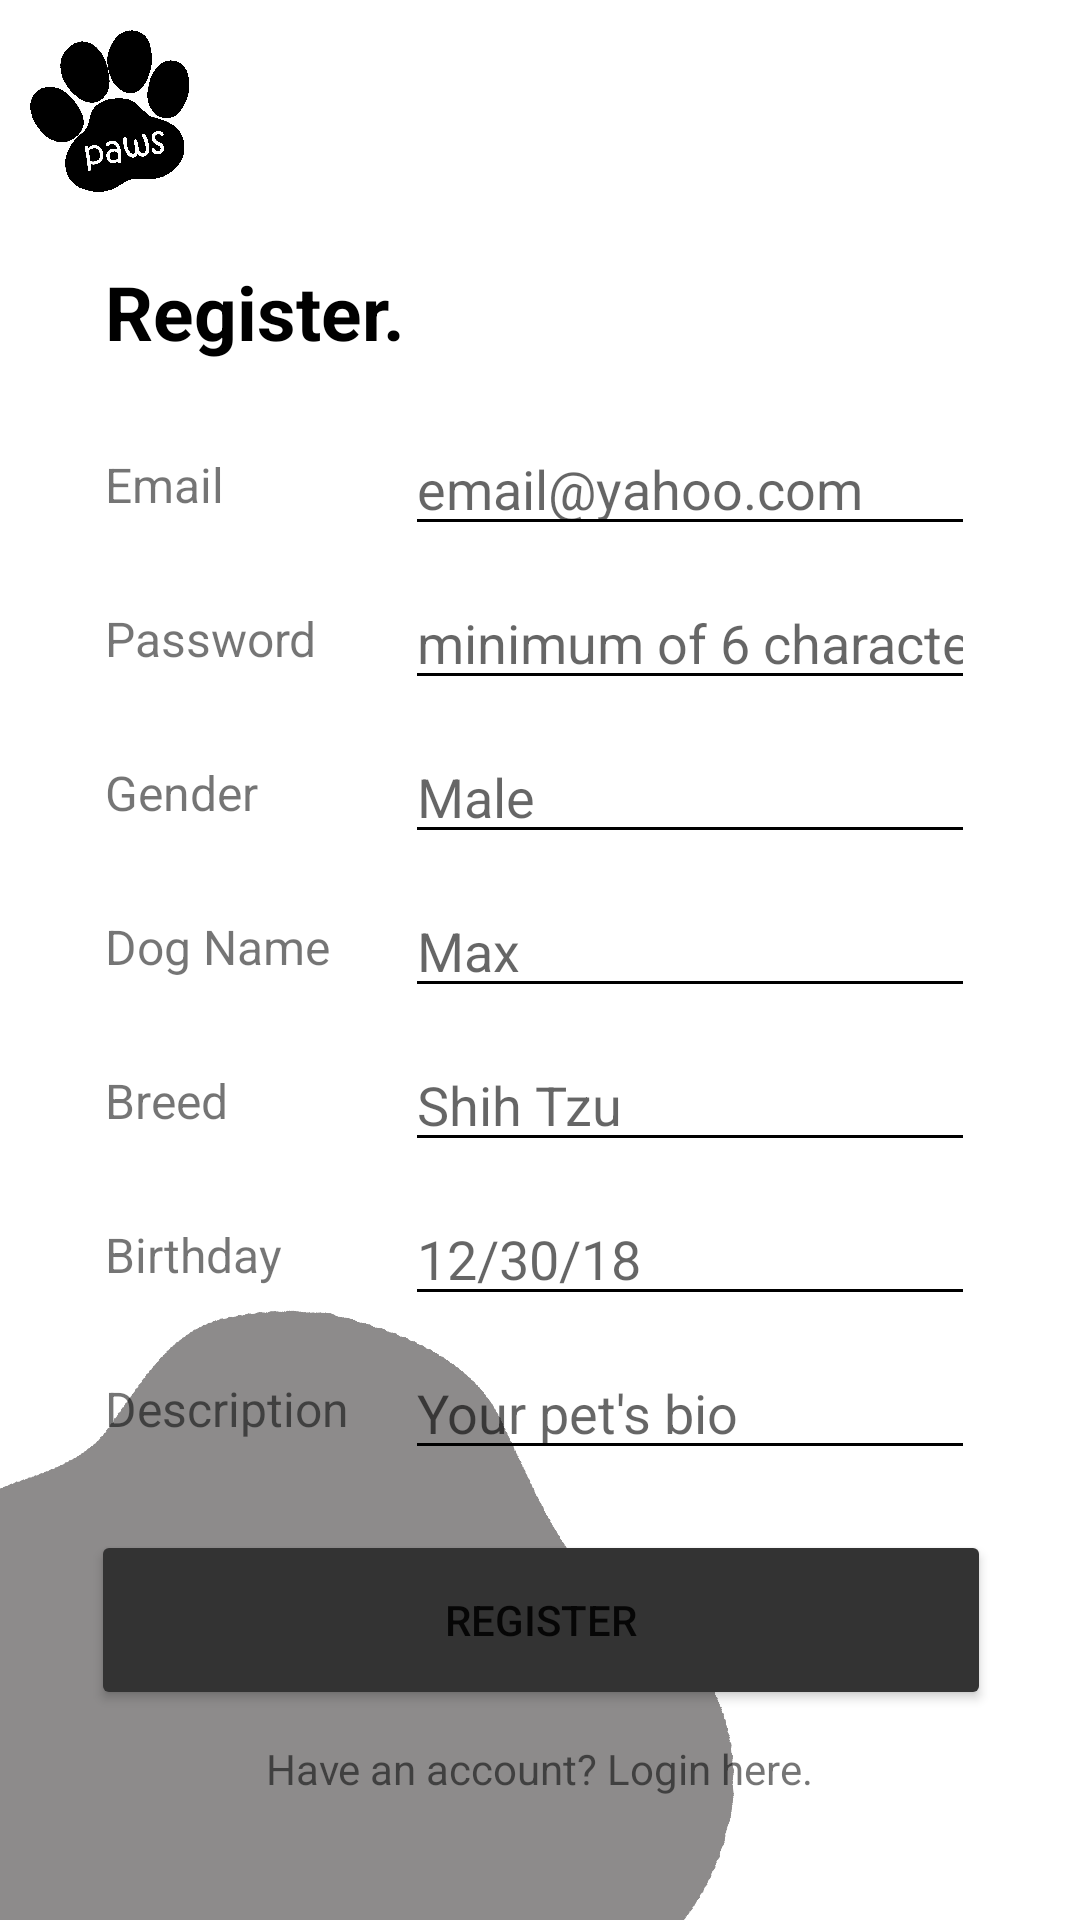

Write the Android layout XML for this screen, with the resource values it uses.
<!-- AndroidManifest.xml: application theme Theme.MCOPaws.NoActionBar -->
<!-- res/layout/activity_register.xml -->
<?xml version="1.0" encoding="utf-8"?>
<androidx.constraintlayout.widget.ConstraintLayout xmlns:android="http://schemas.android.com/apk/res/android"
    xmlns:app="http://schemas.android.com/apk/res-auto"
    xmlns:tools="http://schemas.android.com/tools"
    android:layout_width="match_parent"
             android:layout_height="match_parent">

    <ImageView
        android:id="@+id/iv_pawsbg_profile"
        android:layout_width="250dp"
        android:layout_height="wrap_content"
        android:adjustViewBounds="true"
        app:layout_constraintBottom_toBottomOf="parent"
        app:layout_constraintStart_toStartOf="parent"
        app:srcCompat="@drawable/design_3" />

    <TextView
        android:id="@+id/tv_register_title"
        android:layout_width="wrap_content"
        android:layout_height="wrap_content"
        android:layout_marginTop="15dp"
        android:text="Register."
        android:textColor="#000000"
        android:textSize="25sp"
        android:textStyle="bold"
        app:layout_constraintStart_toStartOf="@+id/gl_left_resgister"
        app:layout_constraintTop_toTopOf="@+id/gl_top_register" />

    <androidx.constraintlayout.widget.Guideline
        android:id="@+id/gl_left_resgister"
        android:layout_width="wrap_content"
        android:layout_height="wrap_content"
        android:orientation="vertical"
        app:layout_constraintGuide_begin="35dp" />

    <androidx.constraintlayout.widget.Guideline
        android:id="@+id/gl_right_register"
        android:layout_width="wrap_content"
        android:layout_height="wrap_content"
        android:orientation="vertical"
        app:layout_constraintGuide_end="35dp" />

    <androidx.constraintlayout.widget.Guideline
        android:id="@+id/gl_top_register"
        android:layout_width="wrap_content"
        android:layout_height="wrap_content"
        android:orientation="horizontal"
        app:layout_constraintGuide_begin="72dp" />

    <EditText
        android:id="@+id/et_email_register"
        android:layout_width="0dp"
        android:layout_height="wrap_content"
        android:layout_marginTop="20dp"
        android:backgroundTint="#000000"
        android:ems="10"
        android:hint="email@yahoo.com"
        android:inputType="textEmailAddress"
        android:textColorHighlight="#000000"
        android:textColorLink="#000000"
        app:layout_constraintEnd_toStartOf="@+id/gl_right_register"
        app:layout_constraintStart_toEndOf="@+id/tv_email_register"
        app:layout_constraintTop_toBottomOf="@+id/tv_register_title" />

    <EditText
        android:id="@+id/et_name_register"
        android:layout_width="0dp"
        android:layout_height="wrap_content"
        android:layout_marginTop="10dp"
        android:backgroundTint="#000000"
        android:ems="10"
        android:hint="Max"
        android:inputType="text"
        android:textColorHighlight="#000000"
        android:textColorLink="#000000"
        app:layout_constraintEnd_toStartOf="@+id/gl_right_register"
        app:layout_constraintHorizontal_bias="0.0"
        app:layout_constraintStart_toEndOf="@+id/tv_name_register"
        app:layout_constraintTop_toBottomOf="@+id/et_gender_register" />

    <EditText
        android:id="@+id/et_gender_register"
        android:layout_width="0dp"
        android:layout_height="wrap_content"
        android:layout_marginTop="10dp"
        android:backgroundTint="#000000"
        android:editable="false"
        android:ems="10"
        android:hint="Male"
        android:inputType="none"
        android:textColorHighlight="#000000"
        android:textColorLink="#000000"
        app:layout_constraintEnd_toStartOf="@+id/gl_right_register"
        app:layout_constraintHorizontal_bias="0.0"
        app:layout_constraintStart_toEndOf="@+id/tv_gender_register"
        app:layout_constraintTop_toBottomOf="@+id/et_password_register" />

    <EditText
        android:id="@+id/et_breed_register"
        android:layout_width="0dp"
        android:layout_height="wrap_content"
        android:layout_marginTop="10dp"
        android:backgroundTint="#000000"
        android:ems="10"
        android:hint="Shih Tzu"
        android:inputType="text"
        android:textColorHighlight="#000000"
        android:textColorLink="#000000"
        app:layout_constraintEnd_toStartOf="@+id/gl_right_register"
        app:layout_constraintStart_toEndOf="@+id/tv_breed_register"
        app:layout_constraintTop_toBottomOf="@+id/et_name_register" />

    <EditText
        android:id="@+id/et_description_register"
        android:layout_width="0dp"
        android:layout_height="wrap_content"
        android:layout_marginTop="10dp"
        android:backgroundTint="#000000"
        android:ems="10"
        android:hint="Your pet's bio"
        android:inputType="text"
        android:textColorHighlight="#000000"
        android:textColorLink="#000000"
        app:layout_constraintEnd_toStartOf="@+id/gl_right_register"
        app:layout_constraintStart_toEndOf="@+id/tv_description_register"
        app:layout_constraintTop_toBottomOf="@+id/et_birthday_register" />

    <EditText
        android:id="@+id/et_birthday_register"
        android:layout_width="0dp"
        android:layout_height="wrap_content"
        android:layout_marginTop="10dp"
        android:backgroundTint="#000000"
        android:editable="false"
        android:ems="10"
        android:hint="12/30/18"
        android:inputType="none"
        android:textColorHighlight="#000000"
        android:textColorLink="#000000"
        app:layout_constraintEnd_toStartOf="@+id/gl_right_register"
        app:layout_constraintStart_toEndOf="@+id/tv_birthday_register"
        app:layout_constraintTop_toBottomOf="@+id/et_breed_register" />

    <ImageView
        android:id="@+id/btn_home_logo"
        android:layout_width="60dp"
        android:layout_height="60dp"
        android:layout_marginStart="8dp"
        android:layout_marginTop="8dp"
        app:layout_constraintStart_toStartOf="parent"
        app:layout_constraintTop_toTopOf="parent"
        app:srcCompat="@drawable/logo_black" />

    <EditText
        android:id="@+id/et_password_register"
        android:layout_width="0dp"
        android:layout_height="wrap_content"
        android:layout_marginTop="10dp"
        android:backgroundTint="#000000"
        android:ems="10"
        android:hint="minimum of 6 characters"
        android:inputType="textPassword"
        android:textColorHighlight="#000000"
        android:textColorLink="#000000"
        app:layout_constraintEnd_toStartOf="@+id/gl_right_register"
        app:layout_constraintStart_toEndOf="@+id/tv_password_register"
        app:layout_constraintTop_toBottomOf="@+id/et_email_register" />

    <TextView
        android:id="@+id/tv_email_register"
        android:layout_width="100sp"
        android:layout_height="wrap_content"
        android:text="Email"
        android:textSize="16sp"
        app:layout_constraintBottom_toBottomOf="@+id/et_email_register"
        app:layout_constraintStart_toStartOf="@+id/gl_left_resgister"
        app:layout_constraintTop_toTopOf="@+id/et_email_register" />

    <TextView
        android:id="@+id/tv_gender_register"
        android:layout_width="100sp"
        android:layout_height="wrap_content"
        android:text="Gender"
        android:textSize="16sp"
        app:layout_constraintBottom_toBottomOf="@+id/et_gender_register"
        app:layout_constraintStart_toStartOf="@+id/gl_left_resgister"
        app:layout_constraintTop_toTopOf="@+id/et_gender_register" />

    <TextView
        android:id="@+id/tv_password_register"
        android:layout_width="100sp"
        android:layout_height="wrap_content"
        android:text="Password"
        android:textSize="16sp"
        app:layout_constraintBottom_toBottomOf="@+id/et_password_register"
        app:layout_constraintStart_toStartOf="@+id/gl_left_resgister"
        app:layout_constraintTop_toTopOf="@+id/et_password_register" />

    <TextView
        android:id="@+id/tv_name_register"
        android:layout_width="100sp"
        android:layout_height="wrap_content"
        android:text="Dog Name"
        android:textSize="16sp"
        app:layout_constraintBottom_toBottomOf="@+id/et_name_register"
        app:layout_constraintStart_toStartOf="@+id/gl_left_resgister"
        app:layout_constraintTop_toTopOf="@+id/et_name_register" />

    <TextView
        android:id="@+id/tv_breed_register"
        android:layout_width="100sp"
        android:layout_height="wrap_content"
        android:text="Breed"
        android:textSize="16sp"
        app:layout_constraintBottom_toBottomOf="@+id/et_breed_register"
        app:layout_constraintStart_toStartOf="@+id/gl_left_resgister"
        app:layout_constraintTop_toTopOf="@+id/et_breed_register" />

    <TextView
        android:id="@+id/tv_birthday_register"
        android:layout_width="100sp"
        android:layout_height="wrap_content"
        android:text="Birthday"
        android:textSize="16sp"
        app:layout_constraintBottom_toBottomOf="@+id/et_birthday_register"
        app:layout_constraintStart_toStartOf="@+id/gl_left_resgister"
        app:layout_constraintTop_toTopOf="@+id/et_birthday_register" />

    <TextView
        android:id="@+id/tv_description_register"
        android:layout_width="100sp"
        android:layout_height="wrap_content"
        android:text="Description"
        android:textSize="16sp"
        app:layout_constraintBottom_toBottomOf="@+id/et_description_register"
        app:layout_constraintStart_toStartOf="@+id/gl_left_resgister"
        app:layout_constraintTop_toTopOf="@+id/et_description_register" />

    <Button
        android:id="@+id/btn_register"
        android:layout_width="wrap_content"
        android:layout_height="wrap_content"
        android:layout_marginTop="20dp"
        android:width="300sp"
        android:height="60dp"
        android:backgroundTint="#333333"
        android:text="Register"
        android:textColorHighlight="#878583"
        android:textColorLink="#121111"
        app:cornerRadius="20sp"
        app:layout_constraintEnd_toStartOf="@+id/gl_right_register"
        app:layout_constraintHorizontal_bias="0.476"
        app:layout_constraintStart_toStartOf="@+id/gl_left_resgister"
        app:layout_constraintTop_toBottomOf="@+id/et_description_register" />

    <TextView
        android:id="@+id/tv_login_register"
        android:layout_width="wrap_content"
        android:layout_height="wrap_content"
        android:layout_marginTop="10dp"
        android:text="Have an account? Login here."
        app:layout_constraintEnd_toEndOf="parent"
        app:layout_constraintStart_toStartOf="parent"
        app:layout_constraintTop_toBottomOf="@+id/btn_register" />


    <ProgressBar
        android:id="@+id/pb_register"
        style="?android:attr/progressBarStyle"
        android:layout_width="wrap_content"
        android:layout_height="wrap_content"
        android:indeterminateDrawable="@drawable/progress"
        android:visibility="gone"
        app:layout_constraintBottom_toBottomOf="parent"
        app:layout_constraintEnd_toEndOf="parent"
        app:layout_constraintStart_toStartOf="parent"
        app:layout_constraintTop_toTopOf="parent" />

</androidx.constraintlayout.widget.ConstraintLayout>
<!-- resources referenced by this layout -->
<resources>
  <!-- drawable design_3: png bitmap (drawable, 92544 bytes) -->
  <!-- drawable logo_black: png bitmap (drawable, 114140 bytes) -->
  <!-- drawable progress (drawable) -->
  <?xml version="1.0" encoding="utf-8"?>
  <rotate xmlns:android="http://schemas.android.com/apk/res/android"
      android:pivotX="50%"
      android:pivotY="50%"
      android:fromDegrees="0"
      android:toDegrees="360">
  
      <shape
          android:shape="ring"
          android:innerRadiusRatio="3"
          android:thicknessRatio="8"
          android:useLevel="false">
  
          <size
              android:width="76dip"
              android:height="76dip" />
  
          <gradient
              android:type="sweep"
              android:useLevel="false"
              android:startColor="#FF9800"
              android:endColor="#00ffffff"
              android:angle="0"/>
  
      </shape>
  
  </rotate>
  <style name="Theme.MCOPaws.NoActionBar">
          <item name="windowActionBar">false</item>
          <item name="windowNoTitle">true</item>
      </style>
</resources>
